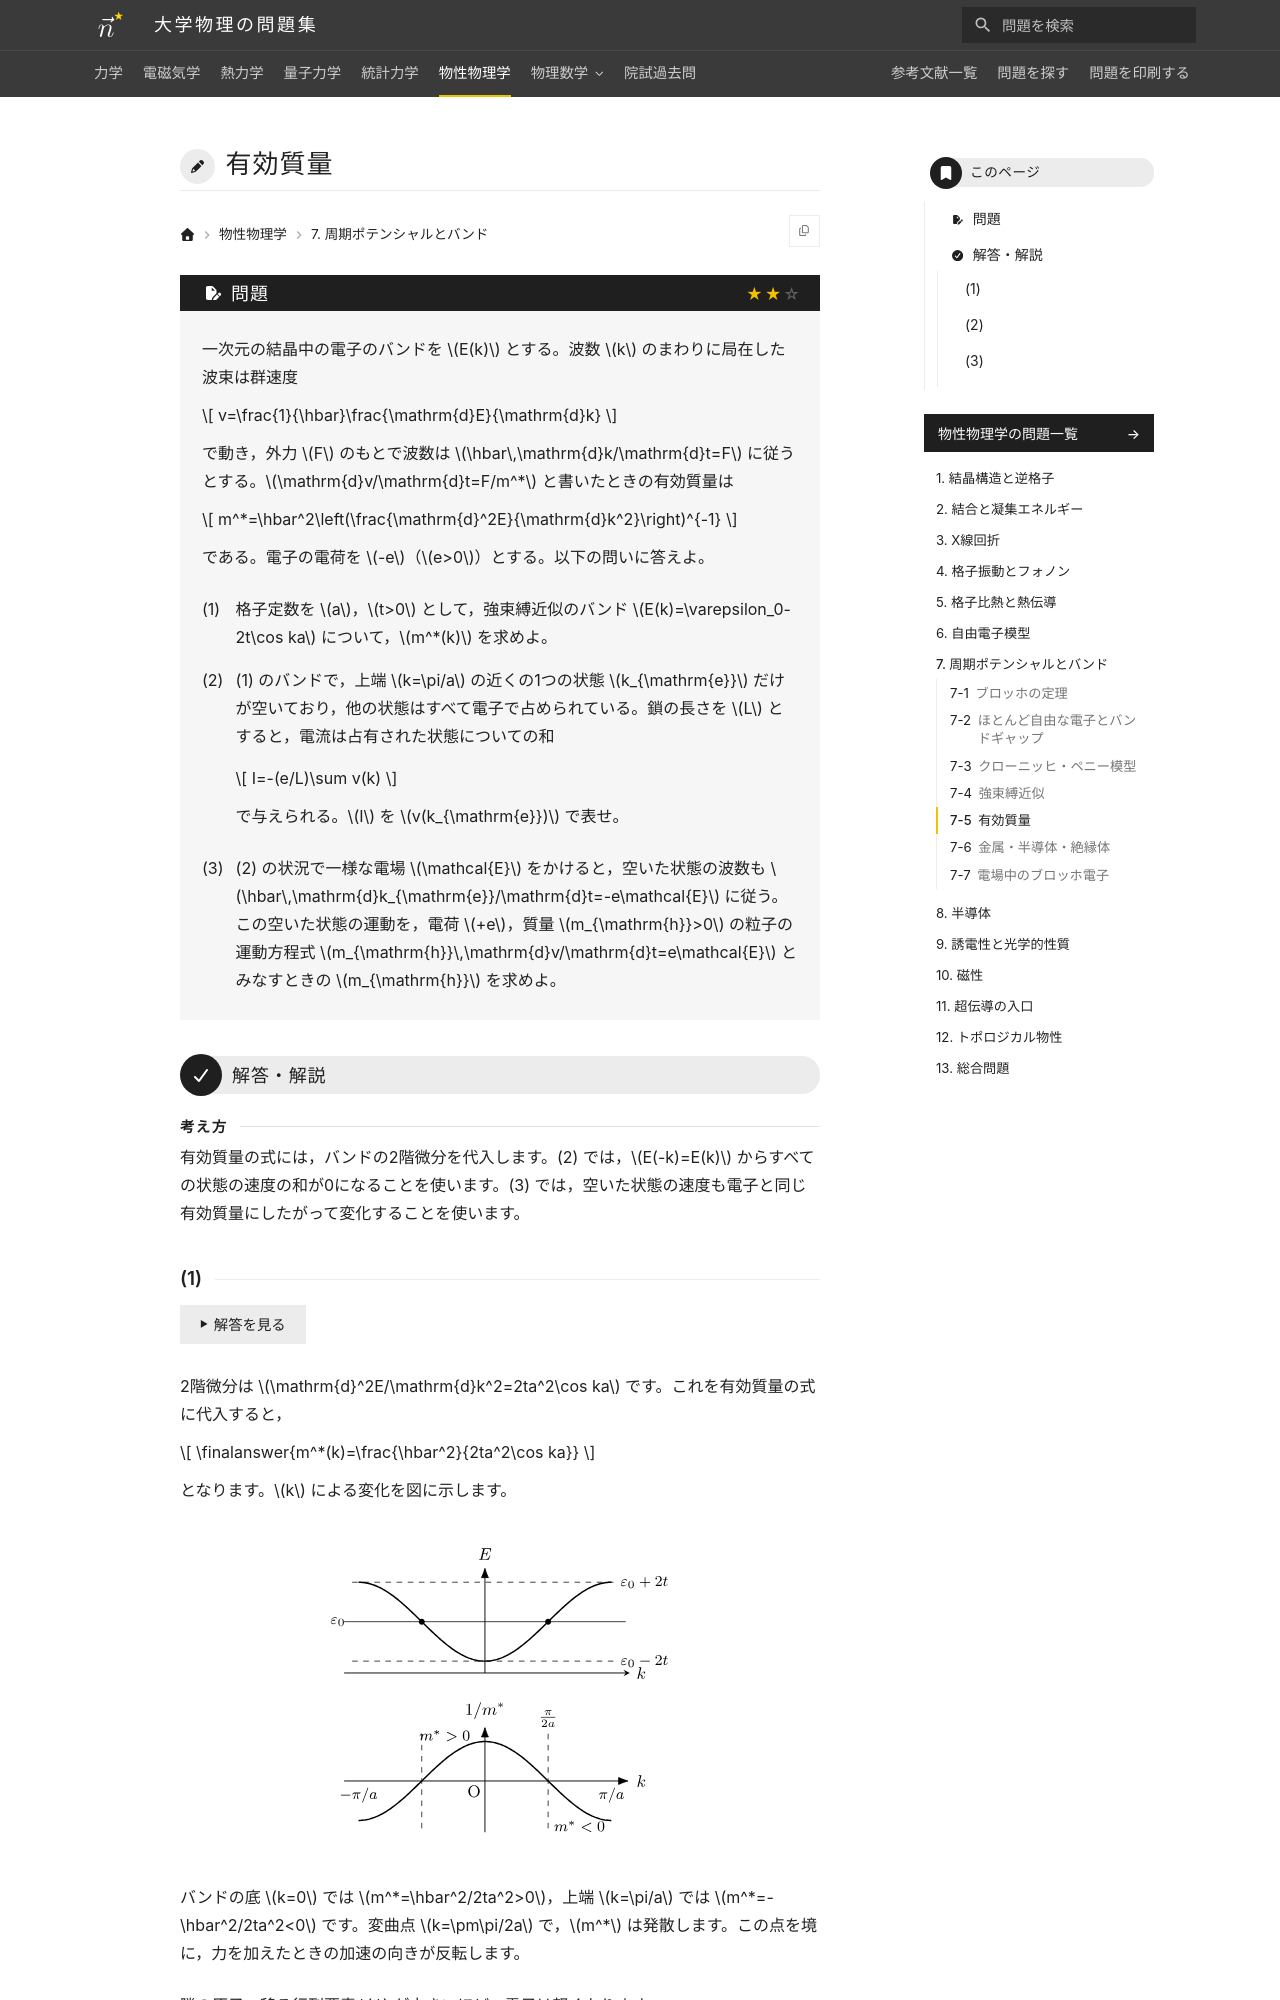

repository: Nanana-2/physics-site · page: 06solid_state/07/07_050/index.html · generator: mkdocs

---
tags:
  - 標準
---

# 有効質量

## 問題
一次元の結晶中の電子のバンドを $E(k)$ とする。波数 $k$ のまわりに局在した波束は群速度

$$
v=\frac{1}{\hbar}\frac{\mathrm{d}E}{\mathrm{d}k}
$$

で動き，外力 $F$ のもとで波数は $\hbar\,\mathrm{d}k/\mathrm{d}t=F$ に従うとする。$\mathrm{d}v/\mathrm{d}t=F/m^*$ と書いたときの有効質量は

$$
m^*=\hbar^2\left(\frac{\mathrm{d}^2E}{\mathrm{d}k^2}\right)^{-1}
$$

である。電子の電荷を $-e$（$e>0$）とする。以下の問いに答えよ。

(1) 格子定数を $a$，$t>0$ として，強束縛近似のバンド $E(k)=\varepsilon_0-2t\cos ka$ について，$m^*(k)$ を求めよ。

(2) (1) のバンドで，上端 $k=\pi/a$ の近くの1つの状態 $k_{\mathrm{e}}$ だけが空いており，他の状態はすべて電子で占められている。鎖の長さを $L$ とすると，電流は占有された状態についての和

$$
I=-(e/L)\sum v(k)
$$

で与えられる。$I$ を $v(k_{\mathrm{e}})$ で表せ。

(3) (2) の状況で一様な電場 $\mathcal{E}$ をかけると，空いた状態の波数も $\hbar\,\mathrm{d}k_{\mathrm{e}}/\mathrm{d}t=-e\mathcal{E}$ に従う。この空いた状態の運動を，電荷 $+e$，質量 $m_{\mathrm{h}}>0$ の粒子の運動方程式 $m_{\mathrm{h}}\,\mathrm{d}v/\mathrm{d}t=e\mathcal{E}$ とみなすときの $m_{\mathrm{h}}$ を求めよ。

---

## 解答・解説

<div class="approach" markdown>
有効質量の式には，バンドの2階微分を代入します。(2) では，$E(-k)=E(k)$ からすべての状態の速度の和が0になることを使います。(3) では，空いた状態の速度も電子と同じ有効質量にしたがって変化することを使います。
</div>
